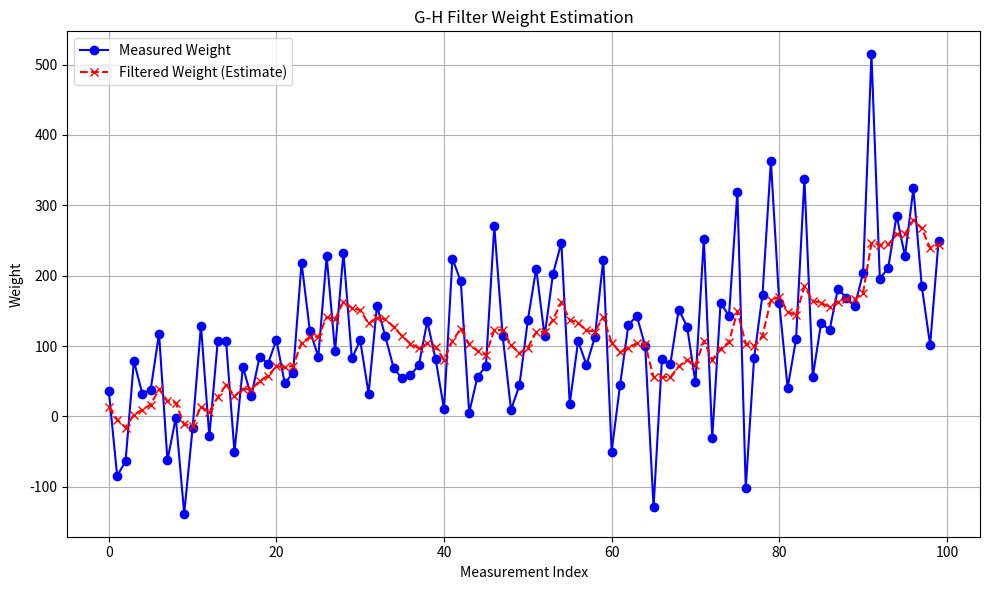

The matplotlib source for this figure:
import matplotlib.pyplot as plt
import numpy as np

from numpy.random import randn

def gen_data(x0, dx, count, noise_factor):
    return [x0 + dx*i + randn()*noise_factor for i in range(count)]

def g_h_filter(data, x0, dx, g, h, dt):
    
    """
    Performs g-h filter on 1 state variable with a fixed g and h.

    'data' contains the data to be filtered.
    'x0' is the initial value for our state variable
    'dx' is the initial change rate for our state variable
    'g' is the g-h's g scale factor
    'h' is the g-h's h scale factor
    'dt' is the length of the time step 
    """ 
    
    x_est = x0
    results = []
    for z in data:
        #prediction step
        x_pred = x_est + (dx*dt)

        # update step
        residual = z - x_pred
        dx = dx + h * (residual) / dt
        x_est = x_pred + g * residual
        results.append(x_est)
    return np.array(results)

weights = gen_data(5, 2, 100, 100)


# Perform g-h filter
filtered_data = g_h_filter(data=weights, x0=5., dx=2., g=0.2, h=0.02, dt=1.)

# Plotting results
plt.figure(figsize=(10, 6))
plt.plot(range(len(weights)), weights, marker='o', linestyle='-', color='b', label='Measured Weight')
plt.plot(range(len(weights)), filtered_data, marker='x', linestyle='--', color='r', label='Filtered Weight (Estimate)')
plt.xlabel('Measurement Index')
plt.ylabel('Weight')
plt.title('G-H Filter Weight Estimation')
plt.legend()
plt.grid(True)
plt.tight_layout()
plt.show()

print("measurements:", weights)
print("estimates:", filtered_data)
        
    